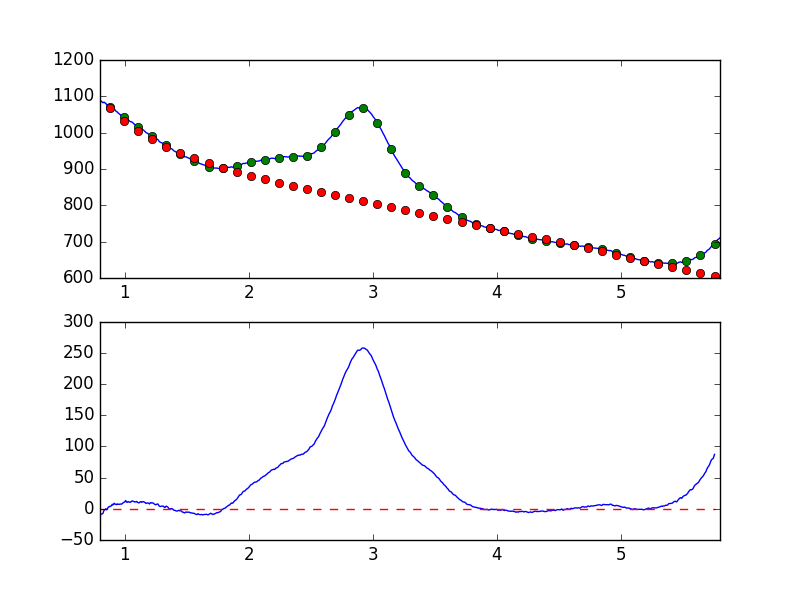

The table this chart was drawn from, first rows:
7.681951752392544019e-01, -8.421316871642829938e+00
7.738631750302433776e-01, -8.837406008037078209e+00
7.795311748212323533e-01, -6.814229535389586090e+00
7.851991746122213289e-01, -5.539668719200335545e+00
7.908671744032103046e-01, -5.448064785905671670e+00
7.965351741941992803e-01, -5.878910329131031176e+00
8.022031739851883669e-01, -9.305975286250259160e+00
8.078711737761772316e-01, -8.964382133700155464e+00
8.135391735671662072e-01, -8.419209402606611548e+00
8.192071733581552939e-01, -7.879944803780290385e+00
8.248751731491442696e-01, -6.949020383971173942e+00
8.305431729401332452e-01, -3.003160182116289434e+00
8.362111727311222209e-01, -1.280294291840164078e+00
8.418791725221110855e-01, -1.522869408329825092e+00
8.475471723131001722e-01, 2.609207029147455614e-01
8.532151721040891479e-01, -1.532454637667569841e+00
8.588831718950781235e-01, -8.178054065147080109e-01
8.645511716860672102e-01, 2.265937326186531209e+00
8.702191714770560749e-01, 2.821907919936847975e+00
8.758871712680450505e-01, 3.940545421736487697e+00
8.815551710590340262e-01, 3.696297667648650531e+00
8.872231708500230019e-01, 4.561553656725664041e+00
8.928911706410120885e-01, 4.811770750915911776e+00
8.985591704320010642e-01, 7.444566225156449946e+00
9.042271702229900399e-01, 6.415809307510471626e+00
9.098951700139790155e-01, 7.498752038540487774e+00
9.155631698049678802e-01, 8.956270482246736719e+00
9.212311695959569668e-01, 7.561982890129229418e+00
9.268991693869459425e-01, 7.213286810563204199e+00
9.325671691779349182e-01, 6.655724323173899393e+00
9.382351689689240049e-01, 7.895823835711325955e+00
9.439031687599129805e-01, 7.020436021550722216e+00
9.495711685509018452e-01, 7.456255304067326506e+00
9.552391683418909318e-01, 7.140230012886377153e+00
9.609071681328797965e-01, 7.558014532320385115e+00
9.665751679238688832e-01, 7.690624574806861347e+00
9.722431677148579698e-01, 7.421541673096271552e+00
9.779111675058468345e-01, 8.093720016188854061e+00
9.835791672968358101e-01, 9.330997582146665081e+00
9.892471670878246748e-01, 9.942270942783125065e+00
9.949151668788137615e-01, 1.076548940428529022e+01
1.000583166669802848e+00, 1.095778367077514304e+01
1.006251166460791602e+00, 1.338013406154777840e+01
1.011919166251780799e+00, 1.176616909070753536e+01
1.017587166042769553e+00, 1.039675848329466135e+01
1.023255165833758751e+00, 1.076761571435235965e+01
1.028923165624747726e+00, 1.160284781360837769e+01
1.034591165415736702e+00, 1.080881278735523665e+01
1.040259165206725678e+00, 1.054247899344636608e+01
1.045927164997714431e+00, 1.039330990692337764e+01
1.051595164788703629e+00, 1.195186763564061039e+01
1.057263164579692605e+00, 1.234411467807683493e+01
1.062931164370681802e+00, 1.271041782958661770e+01
1.068599164161670556e+00, 1.188926400271031980e+01
1.074267163952659310e+00, 1.161440378186546241e+01
1.079935163743648507e+00, 1.089156040771865719e+01
1.085603163534637483e+00, 1.124696493343606107e+01
1.091271163325626681e+00, 1.125231960359042205e+01
1.096939163116615434e+00, 1.186421435806744284e+01
1.102607162907604632e+00, 1.047344323831441670e+01
1.108275162698593386e+00, 9.802831535779660044e+00
... 839 more rows
